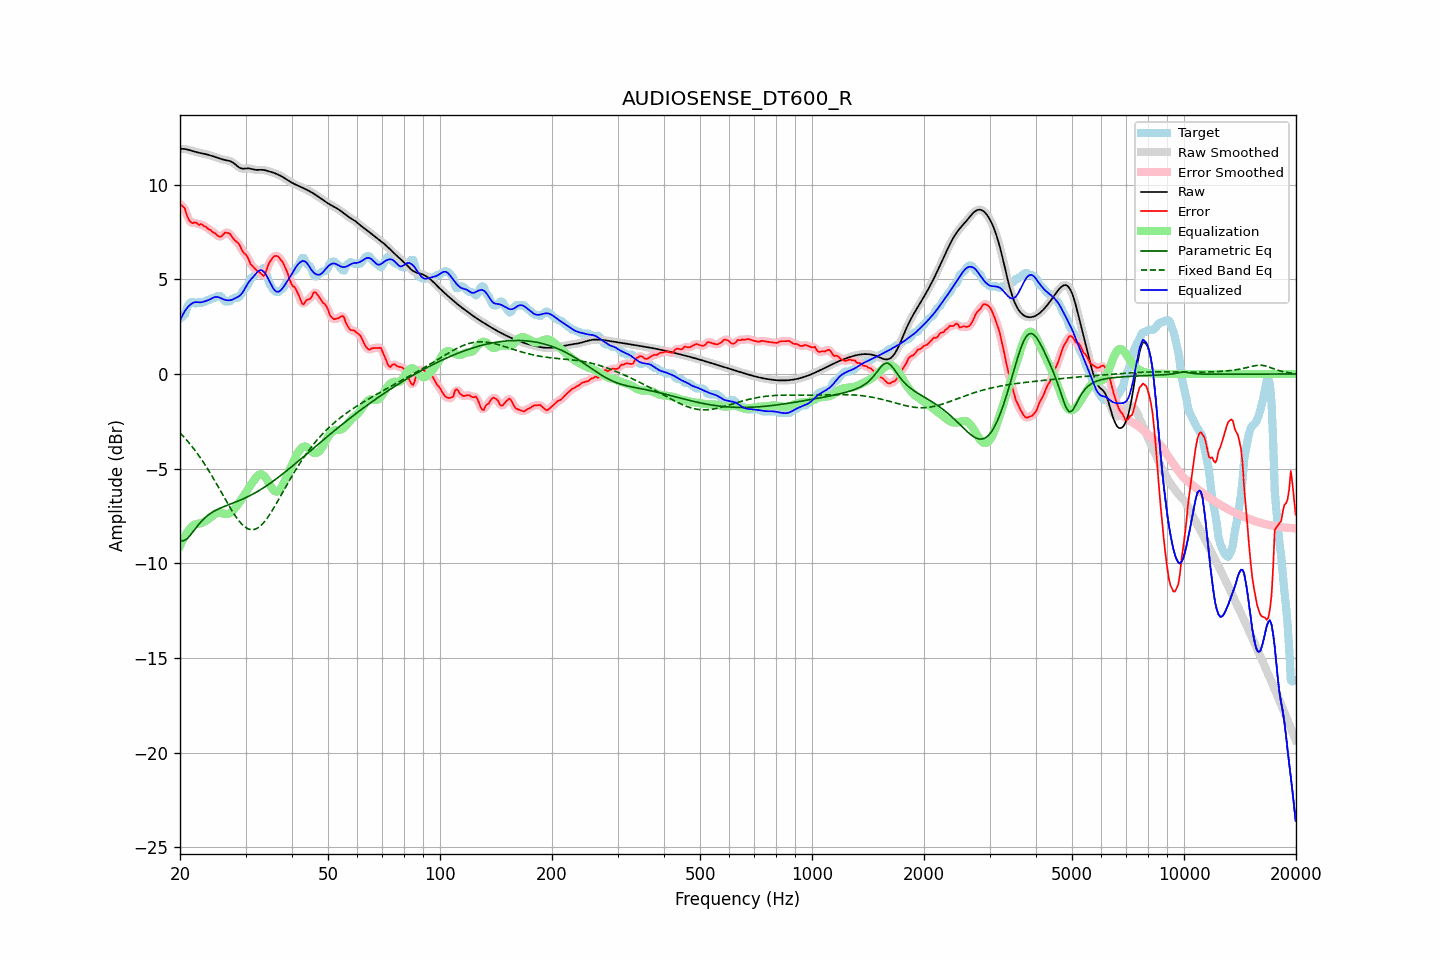

The file beside this chart, header and first rows:
frequency, raw, error, smoothed, error_smoothed, equalization, parametric_eq, fixed_band_eq, equalized_raw, equalized_smoothed, target
20.00, 11.89, 8.96, 11.89, 8.98, -9.08, -8.79, -3.11, 2.81, 2.81, 2.93
20.20, 11.89, 8.91, 11.89, 8.92, -8.90, -8.81, -3.20, 3.00, 3.00, 2.98
20.40, 11.89, 8.83, 11.89, 8.82, -8.72, -8.82, -3.29, 3.17, 3.17, 3.06
20.61, 11.88, 8.75, 11.88, 8.68, -8.57, -8.78, -3.38, 3.32, 3.32, 3.14
20.81, 11.87, 8.45, 11.87, 8.47, -8.43, -8.74, -3.48, 3.44, 3.44, 3.41
21.02, 11.85, 8.23, 11.85, 8.26, -8.30, -8.65, -3.58, 3.54, 3.54, 3.61
21.23, 11.82, 8.08, 11.82, 8.08, -8.19, -8.56, -3.68, 3.63, 3.63, 3.74
21.44, 11.80, 8.01, 11.80, 8.01, -8.10, -8.45, -3.78, 3.70, 3.70, 3.79
21.66, 11.77, 7.96, 11.77, 7.98, -8.02, -8.35, -3.89, 3.75, 3.75, 3.81
21.87, 11.74, 8.01, 11.75, 7.98, -7.96, -8.23, -4.00, 3.78, 3.78, 3.74
22.09, 11.72, 7.99, 11.72, 7.96, -7.93, -8.12, -4.11, 3.79, 3.79, 3.73
22.31, 11.70, 7.93, 11.70, 7.94, -7.91, -8.02, -4.23, 3.79, 3.79, 3.77
22.54, 11.68, 7.87, 11.68, 7.91, -7.90, -7.91, -4.35, 3.78, 3.78, 3.82
22.76, 11.67, 7.92, 11.67, 7.88, -7.88, -7.82, -4.47, 3.78, 3.78, 3.74
22.99, 11.65, 7.87, 11.65, 7.86, -7.85, -7.72, -4.59, 3.80, 3.80, 3.78
23.22, 11.63, 7.80, 11.63, 7.83, -7.81, -7.64, -4.72, 3.82, 3.82, 3.83
23.45, 11.61, 7.78, 11.61, 7.76, -7.76, -7.56, -4.85, 3.85, 3.85, 3.83
23.69, 11.59, 7.70, 11.59, 7.71, -7.71, -7.49, -4.99, 3.88, 3.88, 3.89
23.92, 11.57, 7.64, 11.57, 7.65, -7.65, -7.42, -5.12, 3.92, 3.92, 3.93
24.16, 11.54, 7.61, 11.54, 7.58, -7.58, -7.37, -5.26, 3.96, 3.96, 3.93
24.40, 11.51, 7.52, 11.51, 7.53, -7.51, -7.31, -5.40, 4.00, 4.00, 4.00
24.65, 11.49, 7.46, 11.49, 7.47, -7.44, -7.26, -5.55, 4.04, 4.04, 4.03
24.89, 11.46, 7.43, 11.46, 7.40, -7.39, -7.21, -5.70, 4.07, 4.07, 4.03
25.14, 11.43, 7.33, 11.42, 7.33, -7.36, -7.17, -5.84, 4.07, 4.07, 4.09
25.39, 11.39, 7.26, 11.39, 7.28, -7.34, -7.13, -5.99, 4.05, 4.05, 4.13
25.65, 11.37, 7.25, 11.37, 7.26, -7.34, -7.09, -6.14, 4.02, 4.02, 4.12
25.91, 11.34, 7.29, 11.34, 7.30, -7.36, -7.05, -6.29, 3.98, 3.98, 4.05
26.16, 11.32, 7.37, 11.32, 7.38, -7.37, -7.02, -6.45, 3.95, 3.95, 3.95
26.43, 11.30, 7.47, 11.30, 7.44, -7.39, -6.98, -6.60, 3.92, 3.92, 3.83
26.69, 11.29, 7.46, 11.29, 7.47, -7.39, -6.95, -6.74, 3.90, 3.90, 3.83
26.96, 11.27, 7.44, 11.27, 7.45, -7.38, -6.92, -6.89, 3.89, 3.89, 3.83
27.23, 11.25, 7.41, 11.25, 7.38, -7.35, -6.89, -7.04, 3.89, 3.89, 3.84
27.50, 11.21, 7.28, 11.21, 7.29, -7.30, -6.85, -7.18, 3.91, 3.91, 3.93
27.77, 11.16, 7.18, 11.16, 7.18, -7.22, -6.82, -7.31, 3.94, 3.94, 3.98
28.05, 11.10, 7.07, 11.10, 7.08, -7.12, -6.79, -7.45, 3.98, 3.98, 4.03
28.33, 11.03, 7.00, 11.03, 7.01, -7.01, -6.75, -7.57, 4.02, 4.02, 4.03
28.62, 10.96, 6.93, 10.96, 6.92, -6.89, -6.72, -7.69, 4.07, 4.07, 4.03
28.90, 10.90, 6.82, 10.90, 6.79, -6.77, -6.68, -7.79, 4.13, 4.13, 4.08
29.19, 10.86, 6.64, 10.86, 6.64, -6.65, -6.65, -7.90, 4.21, 4.21, 4.22
29.48, 10.84, 6.47, 10.85, 6.50, -6.53, -6.61, -7.98, 4.31, 4.32, 4.37
29.78, 10.85, 6.37, 10.84, 6.38, -6.39, -6.57, -8.06, 4.45, 4.45, 4.47
30.08, 10.85, 6.29, 10.85, 6.28, -6.25, -6.53, -8.12, 4.60, 4.60, 4.56
30.38, 10.86, 6.18, 10.86, 6.15, -6.11, -6.49, -8.17, 4.75, 4.75, 4.68
30.68, 10.86, 5.99, 10.86, 5.99, -5.98, -6.45, -8.20, 4.88, 4.87, 4.86
30.99, 10.84, 5.80, 10.84, 5.84, -5.86, -6.41, -8.22, 4.98, 4.98, 5.05
31.30, 10.82, 5.71, 10.82, 5.70, -5.74, -6.36, -8.22, 5.08, 5.08, 5.11
31.61, 10.80, 5.62, 10.80, 5.61, -5.62, -6.32, -8.22, 5.17, 5.18, 5.18
31.93, 10.78, 5.53, 10.78, 5.53, -5.50, -6.27, -8.19, 5.28, 5.28, 5.25
32.24, 10.78, 5.46, 10.78, 5.46, -5.40, -6.22, -8.15, 5.38, 5.38, 5.32
32.57, 10.78, 5.40, 10.78, 5.39, -5.33, -6.17, -8.10, 5.45, 5.45, 5.38
32.89, 10.79, 5.33, 10.78, 5.31, -5.30, -6.12, -8.03, 5.49, 5.48, 5.45
33.22, 10.78, 5.25, 10.78, 5.23, -5.31, -6.06, -7.95, 5.47, 5.47, 5.53
33.55, 10.78, 5.18, 10.78, 5.22, -5.37, -6.01, -7.86, 5.41, 5.41, 5.60
33.89, 10.76, 5.28, 10.76, 5.32, -5.45, -5.95, -7.76, 5.31, 5.31, 5.48
34.23, 10.74, 5.53, 10.74, 5.52, -5.57, -5.90, -7.65, 5.17, 5.17, 5.21
34.57, 10.71, 5.78, 10.71, 5.74, -5.71, -5.84, -7.52, 5.00, 5.00, 4.93
34.92, 10.69, 5.95, 10.69, 5.94, -5.86, -5.78, -7.40, 4.83, 4.83, 4.74
35.27, 10.66, 6.06, 10.66, 6.08, -6.00, -5.72, -7.26, 4.66, 4.66, 4.60
35.62, 10.64, 6.17, 10.64, 6.17, -6.12, -5.66, -7.13, 4.52, 4.52, 4.46
35.97, 10.60, 6.23, 10.60, 6.23, -6.19, -5.60, -6.98, 4.41, 4.41, 4.37
... 635 more rows
